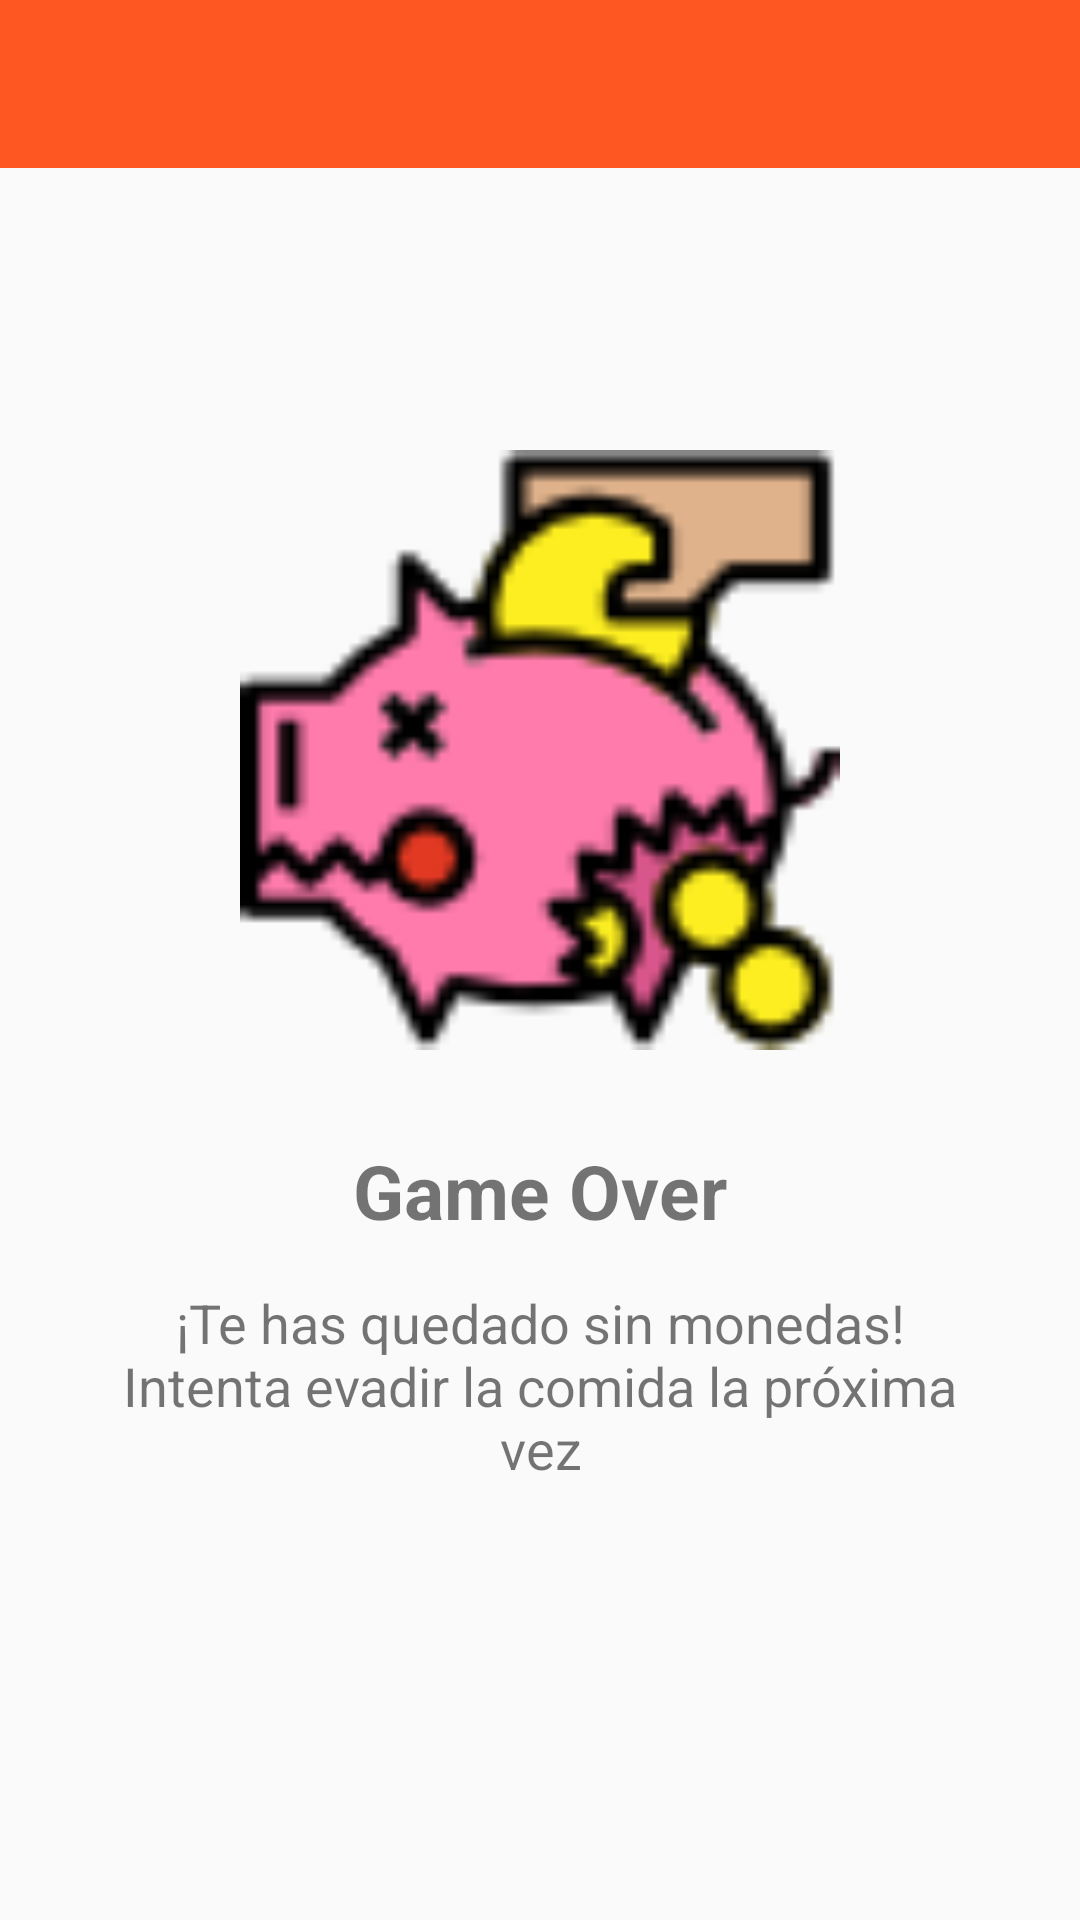

Write the Android layout XML for this screen, with the resource values it uses.
<!-- AndroidManifest.xml: application theme AppTheme -->
<!-- res/layout/activity_game_over.xml -->
<?xml version="1.0" encoding="utf-8"?>
<androidx.constraintlayout.widget.ConstraintLayout xmlns:android="http://schemas.android.com/apk/res/android"
    xmlns:app="http://schemas.android.com/apk/res-auto"
    xmlns:tools="http://schemas.android.com/tools"
    android:layout_width="match_parent"
    android:layout_height="match_parent"
    tools:context=".GameOverActivity">

    <ImageView
        android:id="@+id/ivGameOverImage"
        android:layout_width="200dp"
        android:layout_height="200dp"
        android:layout_gravity="center_horizontal"
        android:layout_marginTop="150dp"
        android:contentDescription="@string/image_view_desc_imagen_cerdito_derrotado"
        android:src="@drawable/game_over_cerdito"
        app:layout_constraintBottom_toTopOf="@id/tvGameOverTitle"
        app:layout_constraintEnd_toEndOf="parent"
        app:layout_constraintStart_toStartOf="parent"
        app:layout_constraintTop_toTopOf="parent" />

    <TextView
        android:id="@+id/tvGameOverTitle"
        android:layout_width="wrap_content"
        android:layout_height="wrap_content"
        android:paddingTop="30dp"
        android:paddingBottom="15dp"
        android:text="@string/game_over_title_text"
        android:textSize="25sp"
        android:textStyle="bold"
        app:layout_constraintEnd_toEndOf="parent"
        app:layout_constraintStart_toStartOf="parent"
        app:layout_constraintTop_toBottomOf="@id/ivGameOverImage" />

    <TextView
        android:id="@+id/tvGameOverSubTitle"
        android:layout_width="wrap_content"
        android:layout_height="wrap_content"
        android:paddingStart="32dp"
        android:paddingEnd="32dp"
        android:text="@string/game_over_tip"
        android:textAlignment="center"
        android:textSize="18sp"
        app:layout_constraintEnd_toEndOf="parent"
        app:layout_constraintStart_toStartOf="parent"
        app:layout_constraintTop_toBottomOf="@+id/tvGameOverTitle" />

    <com.google.android.material.appbar.AppBarLayout
        android:layout_width="match_parent"
        android:layout_height="wrap_content"
        app:layout_constraintTop_toTopOf="parent">

        <androidx.appcompat.widget.Toolbar
            android:id="@+id/game_over_toolbar"
            android:layout_width="match_parent"
            android:layout_height="?attr/actionBarSize"
            android:background="?attr/colorPrimary"
            android:elevation="4dp"
            android:theme="@style/ThemeOverlay.AppCompat.ActionBar"
            app:popupTheme="@style/ThemeOverlay.AppCompat.Light" />

    </com.google.android.material.appbar.AppBarLayout>

</androidx.constraintlayout.widget.ConstraintLayout>
<!-- resources referenced by this layout -->
<resources>
  <!-- drawable game_over_cerdito: png bitmap (drawable, 4855 bytes) -->
  <string name="game_over_tip">¡Te has quedado sin monedas! Intenta evadir la comida la próxima vez</string>
  <string name="game_over_title_text">Game Over</string>
  <string name="image_view_desc_imagen_cerdito_derrotado">Imagen cerdito derrotado</string>
  <style name="AppTheme" parent="Theme.AppCompat.Light.NoActionBar">
          
          <item name="colorPrimary">@color/primary</item>
          <item name="colorPrimaryDark">@color/primary_dark</item>
          <item name="colorAccent">@color/accent</item>
          <item name="android:windowFullscreen">false</item>
          <item name="android:windowNoTitle">true</item>
      </style>
  <color name="primary">#FF5722</color>
  <color name="primary_dark">#E64A19</color>
  <color name="accent">#00BCD4</color>
</resources>
